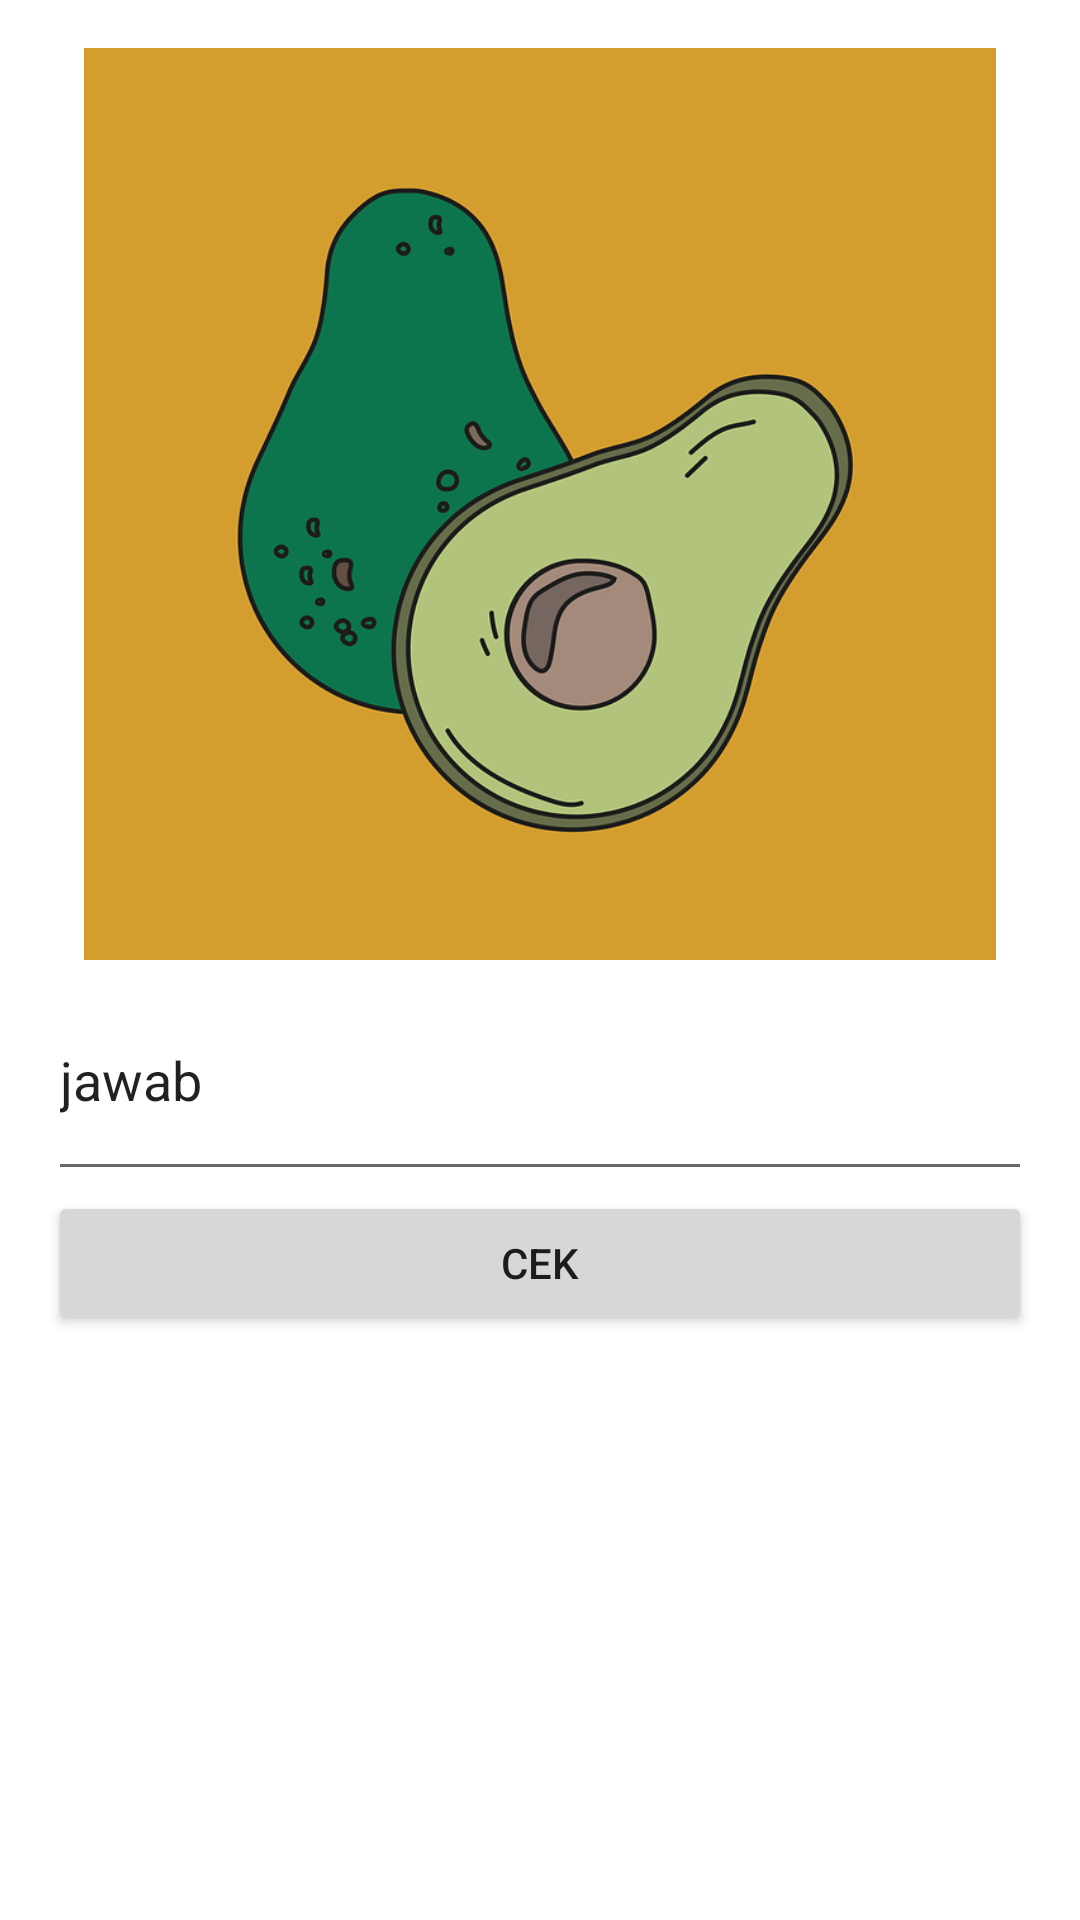

Produce the Android XML layout that renders to this screen, including the resource entries it uses.
<!-- AndroidManifest.xml: application theme Theme.TebakBuah -->
<!-- res/layout/activity_tebak.xml -->
<?xml version="1.0" encoding="utf-8"?>
<LinearLayout xmlns:android="http://schemas.android.com/apk/res/android"
    xmlns:app="http://schemas.android.com/apk/res-auto"
    xmlns:tools="http://schemas.android.com/tools"
    android:layout_width="match_parent"
    android:layout_height="match_parent"
    android:background="@drawable/cc"
    android:orientation="vertical"
    android:padding="16dp"
    tools:context="com.example.tebakbuah.TebakActivity">

    <ImageView
        android:id="@+id/imageView_tebak"
        android:layout_width="wrap_content"
        android:layout_height="304dp"
        android:src="@drawable/alpukat" />

    <EditText
        android:id="@+id/editText_jawab"
        android:layout_width="match_parent"
        android:layout_height="77dp"
        android:ems="10"
        android:inputType="textPersonName"
        android:text="jawab"
        tools:ignore="TouchTargetSizeCheck,TouchTargetSizeCheck,TouchTargetSizeCheck" />

    <Button
        android:id="@+id/buttonCek"
        android:layout_width="match_parent"
        android:layout_height="wrap_content"
        android:text="CEK" />

</LinearLayout>
<!-- resources referenced by this layout -->
<resources>
  <!-- drawable alpukat: png bitmap (drawable, 104683 bytes) -->
  <style name="Theme.TebakBuah" parent="Theme.MaterialComponents.DayNight.DarkActionBar">
          
          <item name="colorPrimary">@color/purple_500</item>
          <item name="colorPrimaryVariant">@color/purple_700</item>
          <item name="colorOnPrimary">@color/white</item>
          
          <item name="colorSecondary">@color/teal_200</item>
          <item name="colorSecondaryVariant">@color/teal_700</item>
          <item name="colorOnSecondary">@color/black</item>
          
          <item name="android:statusBarColor" tools:targetApi="l">?attr/colorPrimaryVariant</item>
          
      </style>
  <!-- not gathered from this repository: default colours our renderer supplied (Android Studio template values) -->
  <color name="purple_500">#FF6200EE</color>
  <color name="purple_700">#FF3700B3</color>
  <color name="teal_200">#FF03DAC5</color>
  <color name="teal_700">#FF018786</color>
  <color name="black">#FF000000</color>
  <color name="white">#FFFFFFFF</color>
</resources>
